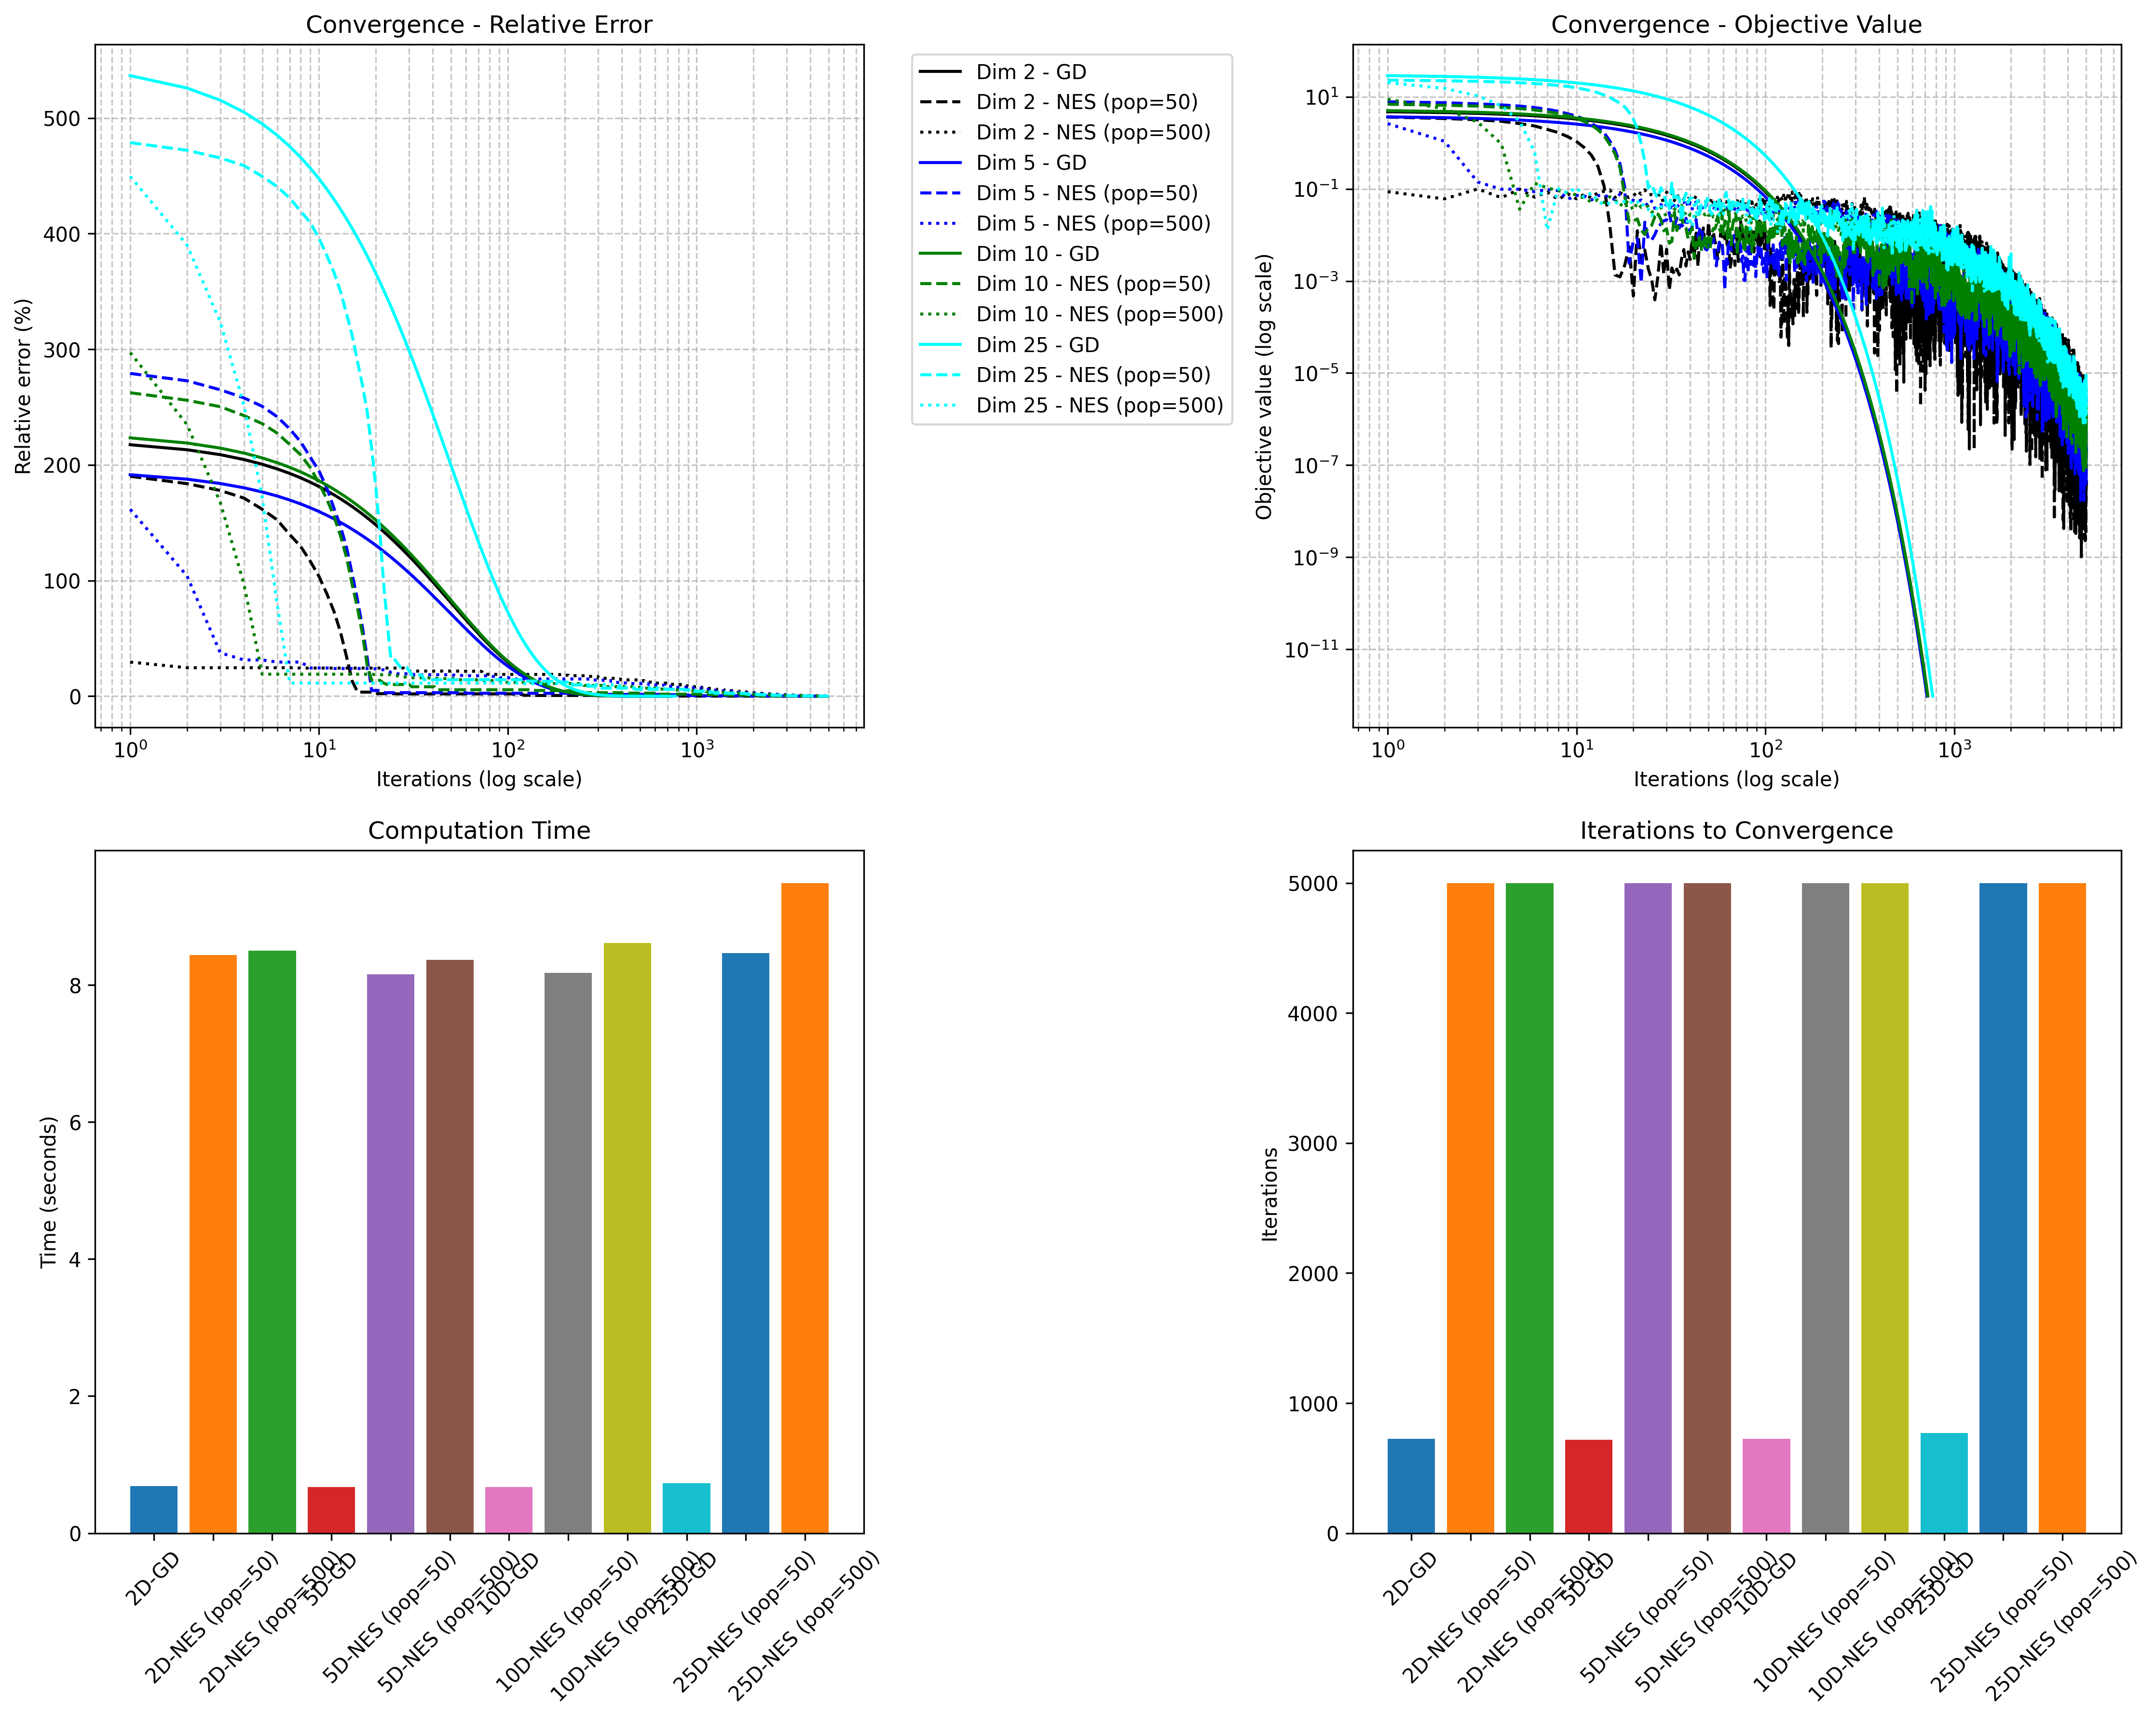

The data file committed next to this chart (first rows):
method, dimension, population, final_error, final_objective, iterations, time
GD, 2, 1, 9.859306828730041e-07, 9.72059347077725e-13, 724, 0.6879
NES (pop=50), 2, 50, 3.193310112692416e-05, 4.6931961605878314e-07, 5000, 8.436
NES (pop=500), 2, 500, 0.001643, 3.876337814290309e-06, 5000, 8.502
GD, 5, 1, 9.800902489587315e-07, 9.605768871295828e-13, 718, 0.6698
NES (pop=50), 5, 50, 0.0001308, 1.876557718105687e-07, 5000, 8.159
NES (pop=500), 5, 500, 0.001343, 2.346459496038733e-06, 5000, 8.368
GD, 10, 1, 9.925659014697885e-07, 9.851869754023967e-13, 725, 0.6709
NES (pop=50), 10, 50, 0.0002747, 1.6148317172337556e-06, 5000, 8.18
NES (pop=500), 10, 500, 0.001109, 1.5946659459586954e-06, 5000, 8.614
GD, 25, 1, 9.802186013985192e-07, 9.608284220335994e-13, 769, 0.7322
NES (pop=50), 25, 50, 0.0009078, 2.205152668466326e-06, 5000, 8.465
NES (pop=500), 25, 500, 0.0009158, 1.8536910602051648e-06, 5000, 9.489
